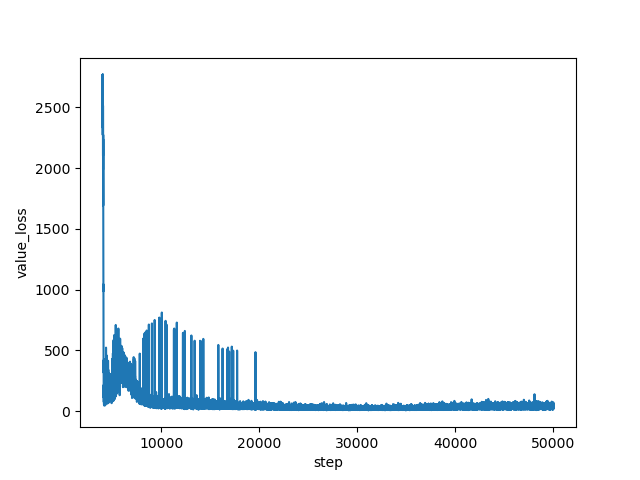

Data behind this chart, as committed beside it:
step, value_loss
4000, 2721
4001, 2590
4002, 2605
4003, 2551
4004, 2678
4005, 2767
4006, 2651
4007, 2487
4008, 2737
4009, 2550
4010, 2333
4011, 2527
4012, 2545
4013, 2663
4014, 2639
4015, 2768
4016, 2673
4017, 2595
4018, 2616
4019, 2575
4020, 2272
4021, 2653
4022, 2616
4023, 2585
4024, 2347
4025, 2426
4026, 2672
4027, 2629
4028, 2475
4029, 2496
4030, 2600
4031, 2678
4032, 2586
4033, 2604
4034, 2662
4035, 2588
4036, 2165
4037, 2481
4038, 2770
4039, 2552
4040, 2525
4041, 2576
4042, 2400
4043, 2452
4044, 2485
4045, 2581
4046, 2453
4047, 2535
4048, 2101
4049, 2513
4050, 1986
4051, 2510
4052, 2274
4053, 2329
4054, 2333
4055, 2263
4056, 2105
4057, 2254
4058, 2101
4059, 2238
... 45,940 more rows
